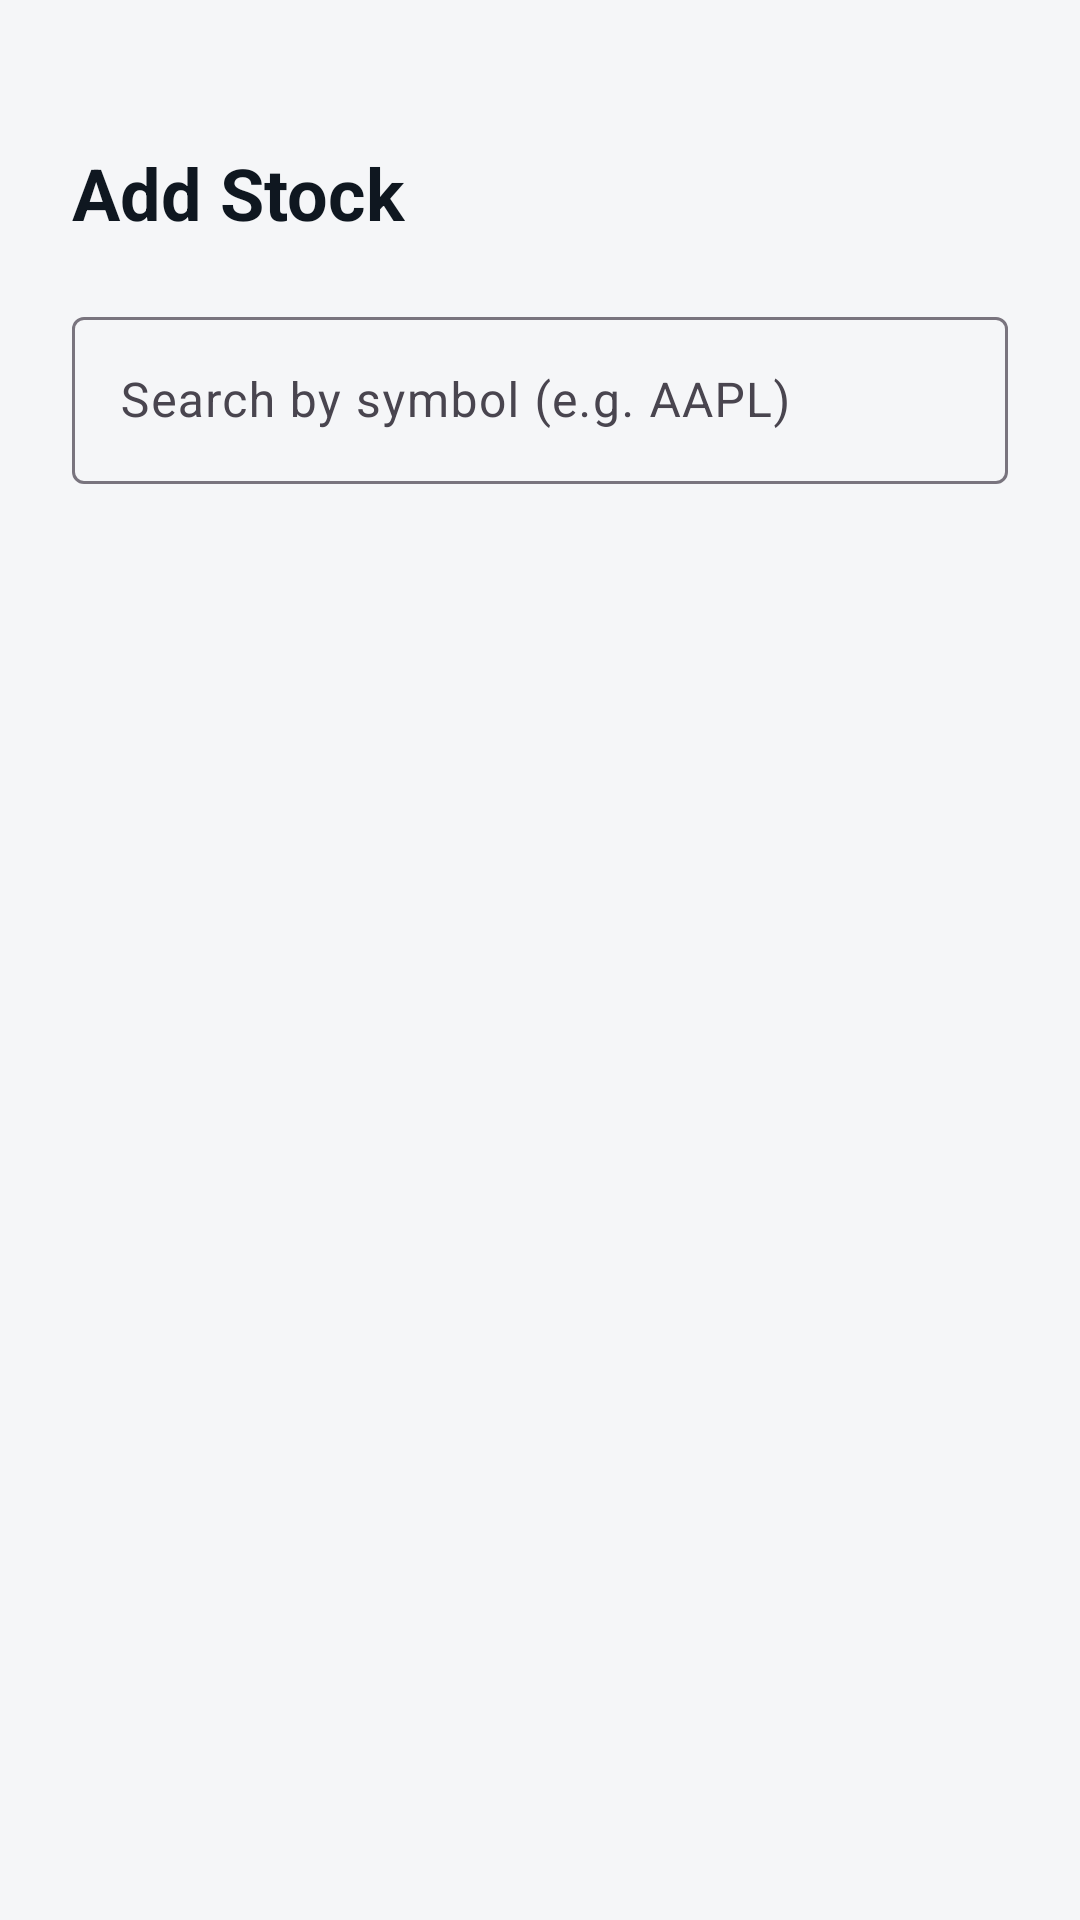

Produce the Android XML layout that renders to this screen, including the resource entries it uses.
<!-- AndroidManifest.xml: application theme Theme.Capitall -->
<!-- res/layout/activity_add_stock.xml -->
<?xml version="1.0" encoding="utf-8"?>
<androidx.constraintlayout.widget.ConstraintLayout xmlns:android="http://schemas.android.com/apk/res/android"
    xmlns:app="http://schemas.android.com/apk/res-auto"
    android:layout_width="match_parent"
    android:layout_height="match_parent"
    android:background="@color/surface_base"
    android:padding="24dp">

    <TextView
        android:id="@+id/tvTitle"
        android:layout_width="wrap_content"
        android:layout_height="wrap_content"
        android:layout_marginTop="24dp"
        android:text="@string/add_stock_title"
        android:textColor="@color/on_surface"
        android:textSize="24sp"
        android:textStyle="bold"
        app:layout_constraintTop_toTopOf="parent"
        app:layout_constraintStart_toStartOf="parent" />

    <com.google.android.material.textfield.TextInputLayout
        android:id="@+id/tilSearch"
        android:layout_width="match_parent"
        android:layout_height="wrap_content"
        android:layout_marginTop="20dp"
        android:hint="@string/add_stock_search_hint"
        app:layout_constraintTop_toBottomOf="@id/tvTitle"
        app:layout_constraintStart_toStartOf="parent"
        app:layout_constraintEnd_toEndOf="parent">

        <com.google.android.material.textfield.TextInputEditText
            android:id="@+id/etSearch"
            android:layout_width="match_parent"
            android:layout_height="wrap_content"
            android:inputType="textCapCharacters" />

    </com.google.android.material.textfield.TextInputLayout>

    <androidx.recyclerview.widget.RecyclerView
        android:id="@+id/rvResults"
        android:layout_width="match_parent"
        android:layout_height="0dp"
        android:layout_marginTop="12dp"
        app:layout_constraintTop_toBottomOf="@id/tilSearch"
        app:layout_constraintBottom_toBottomOf="parent"
        app:layout_constraintStart_toStartOf="parent"
        app:layout_constraintEnd_toEndOf="parent" />

    <LinearLayout
        android:id="@+id/groupSelected"
        android:layout_width="match_parent"
        android:layout_height="wrap_content"
        android:orientation="vertical"
        android:visibility="gone"
        app:layout_constraintTop_toBottomOf="@id/tilSearch"
        app:layout_constraintStart_toStartOf="parent"
        app:layout_constraintEnd_toEndOf="parent">

        <TextView
            android:id="@+id/tvSelectedStock"
            android:layout_width="wrap_content"
            android:layout_height="wrap_content"
            android:layout_marginTop="16dp"
            android:textColor="@color/accent_blue"
            android:textSize="18sp"
            android:textStyle="bold" />

        <TextView
            android:id="@+id/tvCurrentPrice"
            android:layout_width="wrap_content"
            android:layout_height="wrap_content"
            android:layout_marginTop="4dp"
            android:textColor="@color/on_surface_muted"
            android:textSize="13sp" />

        <com.google.android.material.textfield.TextInputLayout
            android:id="@+id/tilQuantity"
            android:layout_width="match_parent"
            android:layout_height="wrap_content"
            android:layout_marginTop="16dp"
            android:hint="@string/add_stock_quantity_hint">

            <com.google.android.material.textfield.TextInputEditText
                android:id="@+id/etQuantity"
                android:layout_width="match_parent"
                android:layout_height="wrap_content"
                android:inputType="numberDecimal" />

        </com.google.android.material.textfield.TextInputLayout>

        <com.google.android.material.textfield.TextInputLayout
            android:id="@+id/tilPurchasePrice"
            android:layout_width="match_parent"
            android:layout_height="wrap_content"
            android:layout_marginTop="12dp"
            android:hint="@string/add_stock_purchase_price_hint">

            <com.google.android.material.textfield.TextInputEditText
                android:id="@+id/etPurchasePrice"
                android:layout_width="match_parent"
                android:layout_height="wrap_content"
                android:inputType="numberDecimal" />

        </com.google.android.material.textfield.TextInputLayout>

        <Button
            android:id="@+id/btnChangeSelection"
            style="@style/Widget.Capitall.Button.Text"
            android:layout_width="wrap_content"
            android:layout_height="wrap_content"
            android:layout_marginTop="4dp"
            android:text="@string/add_stock_change_selection" />

        <Button
            android:id="@+id/btnSave"
            style="@style/Widget.Capitall.Button.Primary"
            android:layout_width="match_parent"
            android:layout_height="wrap_content"
            android:layout_marginTop="8dp"
            android:text="@string/add_stock_continue" />

    </LinearLayout>

    <ProgressBar
        android:id="@+id/progressBar"
        android:layout_width="wrap_content"
        android:layout_height="wrap_content"
        android:layout_marginTop="16dp"
        android:visibility="gone"
        app:layout_constraintTop_toBottomOf="@id/groupSelected"
        app:layout_constraintStart_toStartOf="parent"
        app:layout_constraintEnd_toEndOf="parent" />

</androidx.constraintlayout.widget.ConstraintLayout>
<!-- resources referenced by this layout -->
<resources>
  <color name="accent_blue">#1E63E9</color>
  <color name="on_surface">#0F1720</color>
  <color name="on_surface_muted">#6B7280</color>
  <color name="surface_base">#F5F6F8</color>
  <string name="add_stock_change_selection">Change Selection</string>
  <string name="add_stock_continue">Continue</string>
  <string name="add_stock_purchase_price_hint">Purchase Price per Share ($)</string>
  <string name="add_stock_quantity_hint">Quantity</string>
  <string name="add_stock_search_hint">Search by symbol (e.g. AAPL)</string>
  <string name="add_stock_title">Add Stock</string>
  <style name="Widget.Capitall.Button.Primary" parent="Widget.MaterialComponents.Button">
          <item name="android:minHeight">56dp</item>
          <item name="backgroundTint">@color/accent_blue</item>
          <item name="android:textColor">#FFFFFF</item>
          <item name="android:textSize">16sp</item>
          <item name="android:textStyle">bold</item>
          <item name="android:textAllCaps">false</item>
          <item name="android:letterSpacing">0</item>
          <item name="cornerRadius">28dp</item>
          <item name="android:insetTop">0dp</item>
          <item name="android:insetBottom">0dp</item>
          <item name="rippleColor">#33FFFFFF</item>
          <item name="android:stateListAnimator">@animator/press_scale</item>
      </style>
  <style name="Widget.Capitall.Button.Text" parent="Widget.MaterialComponents.Button.TextButton">
          <item name="android:textColor">@color/on_surface_muted</item>
          <item name="android:textAllCaps">false</item>
          <item name="android:letterSpacing">0</item>
          <item name="cornerRadius">28dp</item>
          <item name="rippleColor">@color/surface_elevated</item>
      </style>
  <style name="Theme.Capitall" parent="Base.Theme.Capitall" />
  <color name="surface_elevated">#EEF1F5</color>
  <style name="Base.Theme.Capitall" parent="Theme.Material3.Light.NoActionBar">
          <item name="colorPrimary">@color/accent_blue</item>
          <item name="colorOnPrimary">#FFFFFF</item>
          <item name="colorSecondary">@color/accent_blue</item>
          <item name="colorSurface">@color/surface_card</item>
          <item name="colorOnSurface">@color/on_surface</item>
          <item name="android:colorBackground">@color/surface_base</item>
          <item name="colorControlHighlight">#141E63E9</item>
  
          
          <item name="android:statusBarColor">@color/surface_base</item>
          <item name="android:windowLightStatusBar">true</item>
          <item name="android:navigationBarColor">@color/surface_base</item>
          <item name="android:windowLightNavigationBar" tools:targetApi="o_mr1">true</item>
  
          
          <item name="android:windowAnimationStyle">@style/WindowAnimation.Capitall</item>
      </style>
  <color name="surface_card">#FFFFFF</color>
  <style name="WindowAnimation.Capitall" parent="@android:style/Animation.Activity">
          <item name="android:activityOpenEnterAnimation">@anim/activity_enter</item>
          <item name="android:activityOpenExitAnimation">@anim/activity_exit</item>
          <item name="android:activityCloseEnterAnimation">@anim/activity_close_enter</item>
          <item name="android:activityCloseExitAnimation">@anim/activity_close_exit</item>
      </style>
</resources>
